Run: headless pygame with SDL's dummy video driver; simulated clock (each Clock.tick advances the game by its frame time, no real sleeping); random seed 0; keys injected as events and as key.get_pressed() state; no mouse input.
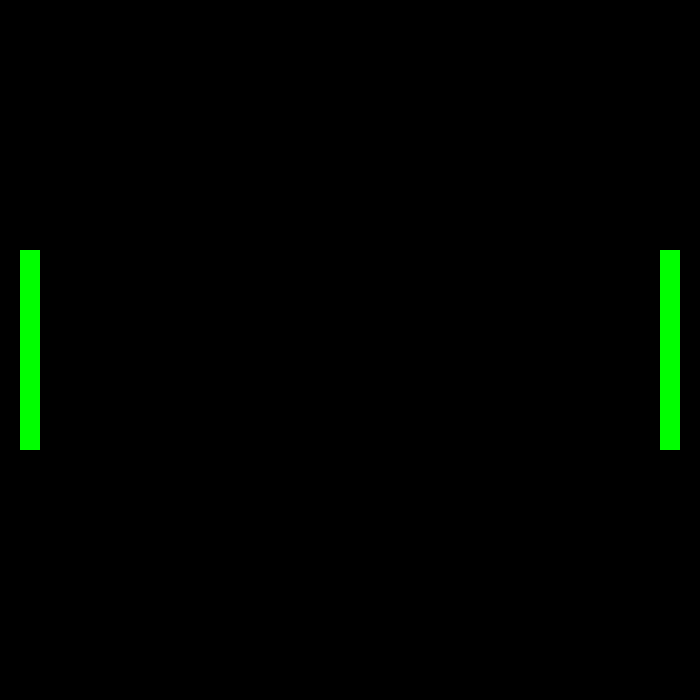
Frame 1 of 4 · flips 1–60 · no input
Frame 2 of 4 · flips 61–180 · tapped SPACE, RETURN · held RIGHT (→), D · screen unchanged from frame 1, image omitted
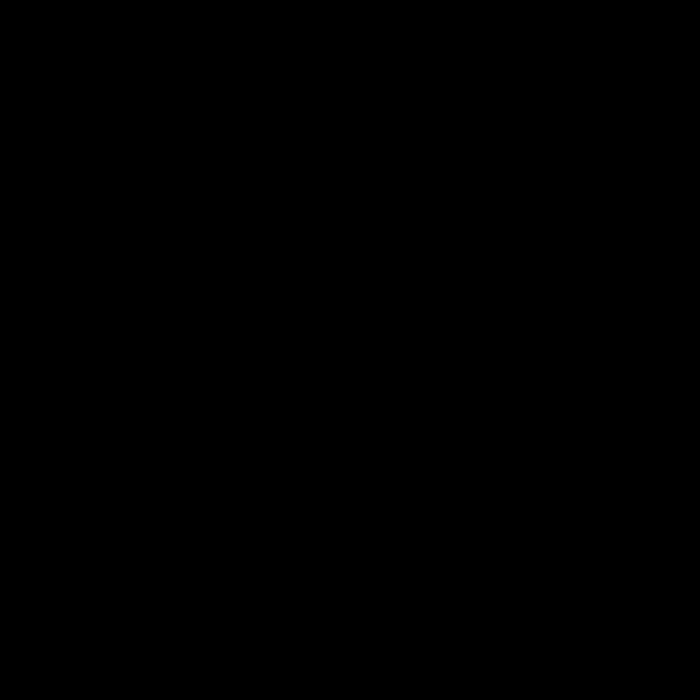
Frame 3 of 4 · flips 181–300 · held DOWN (↓), S
Frame 4 of 4 · flips 301–420 · held LEFT (←), A, UP (↑), W · screen same as frame 1, image omitted

The pygame program that drew these frames:

import pygame

pygame.init()

flags = pygame.FULLSCREEN | pygame.SCALED
screen = pygame.display.set_mode((700, 700), flags = flags)
clock = pygame.time.Clock()

p1_width, p1_height = 20, 200

p1_x = 20
p1_y = screen.get_height()/2-p1_height/2


p2_width, p2_height = 20, 200

p2_x = screen.get_width() - p2_width*2
p2_y = screen.get_height()/2-p2_height/2

player_speed = 5

#   COLORS
BLACK = (0, 0, 0)
GREEN = (0, 255, 0)

while True:
    for event in pygame.event.get():
        if event.type == pygame.QUIT:
            exit()

    screen.fill(BLACK)

    keys = pygame.key.get_pressed()
    if keys[pygame.K_w]:
        p1_y -= player_speed

    if keys[pygame.K_s]:
        p1_y += player_speed

    if keys[pygame.K_UP]:
        p2_y -= player_speed

    if keys[pygame.K_DOWN]:
        p2_y += player_speed
    
    p1 = pygame.Rect(p1_x, p1_y, p1_width, p1_height)
    p2 = pygame.Rect(p2_x, p2_y, p2_width, p2_height)

    pygame.draw.rect(screen, GREEN, p1)
    pygame.draw.rect(screen, GREEN, p2)

    pygame.display.update()
    clock.tick(60)
